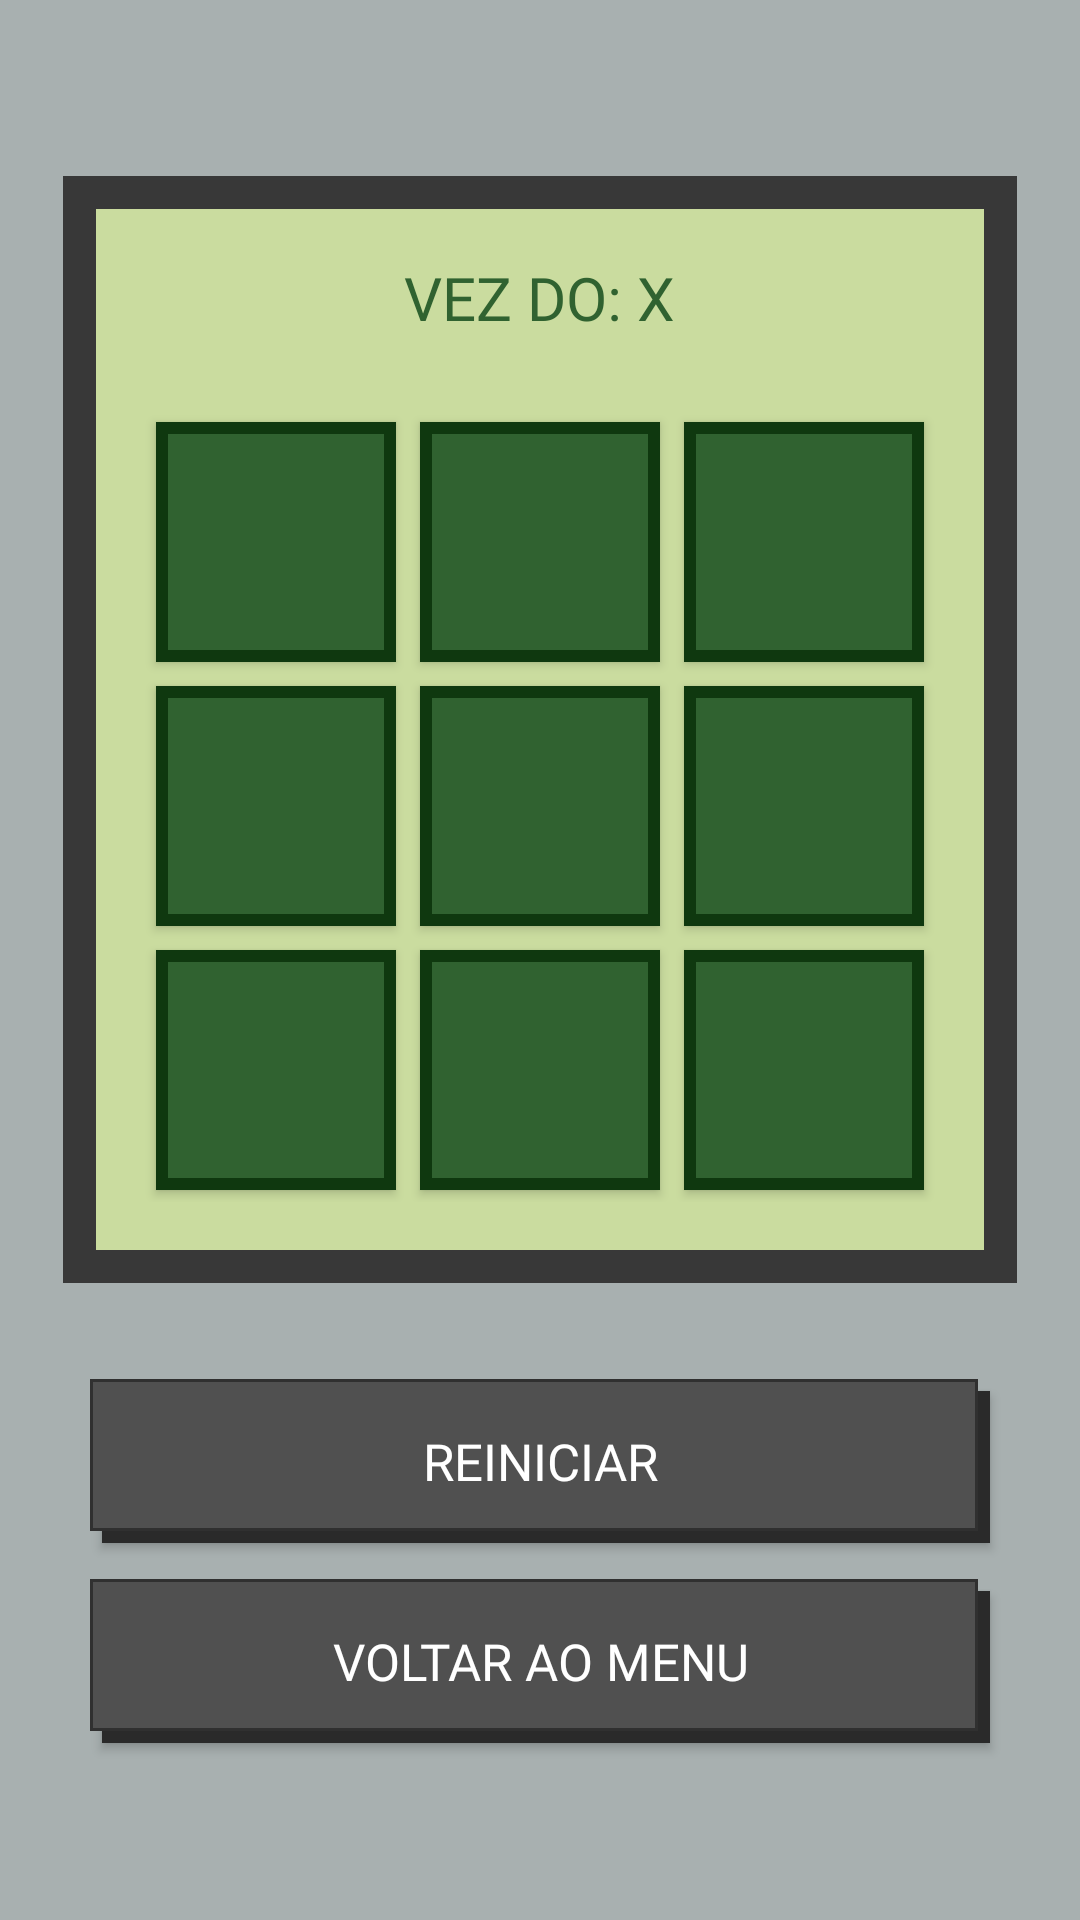

Here is an Android app screen rendered from its layout file. Give the layout XML and the strings, colors and styles it references.
<!-- AndroidManifest.xml: application theme Theme.HubGameBoy -->
<!-- res/layout/layout_tictactoe.xml -->
<?xml version="1.0" encoding="utf-8"?>
<LinearLayout xmlns:android="http://schemas.android.com/apk/res/android"
    android:layout_width="match_parent"
    android:layout_height="match_parent"
    android:background="@color/gb_body"
    android:gravity="center"
    android:orientation="vertical">

    <LinearLayout
        android:layout_width="wrap_content"
        android:layout_height="wrap_content"
        android:layout_marginBottom="32dp"
        android:background="@color/gb_screen_border"
        android:padding="1dp">

        <LinearLayout
            android:layout_width="wrap_content"
            android:layout_height="wrap_content"
            android:layout_margin="10dp"
            android:background="@color/retro_background"
            android:gravity="center"
            android:orientation="vertical"
            android:padding="16dp">

            <TextView
                android:id="@+id/tvTurno"
                android:layout_width="wrap_content"
                android:layout_height="wrap_content"
                android:layout_marginBottom="24dp"
                android:fontFamily="@font/press_start_2p"
                android:text="VEZ DO: X"
                android:textColor="@color/retro_accent"
                android:textSize="20sp" />

            <GridLayout
                android:layout_width="wrap_content"
                android:layout_height="wrap_content"
                android:columnCount="3"
                android:rowCount="3">

                <android.widget.Button
                    android:id="@+id/btn00"
                    android:layout_width="80dp"
                    android:layout_height="80dp"
                    android:layout_margin="4dp"
                    android:background="@drawable/btn_screen"
                    android:fontFamily="@font/press_start_2p"
                    android:textColor="@color/text_retro_selector"
                    android:textSize="36sp" />

                <android.widget.Button
                    android:id="@+id/btn01"
                    android:layout_width="80dp"
                    android:layout_height="80dp"
                    android:layout_margin="4dp"
                    android:background="@drawable/btn_screen"
                    android:fontFamily="@font/press_start_2p"
                    android:textColor="@color/text_retro_selector"
                    android:textSize="36sp" />

                <android.widget.Button
                    android:id="@+id/btn02"
                    android:layout_width="80dp"
                    android:layout_height="80dp"
                    android:layout_margin="4dp"
                    android:background="@drawable/btn_screen"
                    android:fontFamily="@font/press_start_2p"
                    android:textColor="@color/text_retro_selector"
                    android:textSize="36sp" />

                <android.widget.Button
                    android:id="@+id/btn10"
                    android:layout_width="80dp"
                    android:layout_height="80dp"
                    android:layout_margin="4dp"
                    android:background="@drawable/btn_screen"
                    android:fontFamily="@font/press_start_2p"
                    android:textColor="@color/text_retro_selector"
                    android:textSize="36sp" />

                <android.widget.Button
                    android:id="@+id/btn11"
                    android:layout_width="80dp"
                    android:layout_height="80dp"
                    android:layout_margin="4dp"
                    android:background="@drawable/btn_screen"
                    android:fontFamily="@font/press_start_2p"
                    android:textColor="@color/text_retro_selector"
                    android:textSize="36sp" />

                <android.widget.Button
                    android:id="@+id/btn12"
                    android:layout_width="80dp"
                    android:layout_height="80dp"
                    android:layout_margin="4dp"
                    android:background="@drawable/btn_screen"
                    android:fontFamily="@font/press_start_2p"
                    android:textColor="@color/text_retro_selector"
                    android:textSize="36sp" />

                <android.widget.Button
                    android:id="@+id/btn20"
                    android:layout_width="80dp"
                    android:layout_height="80dp"
                    android:layout_margin="4dp"
                    android:background="@drawable/btn_screen"
                    android:fontFamily="@font/press_start_2p"
                    android:textColor="@color/text_retro_selector"
                    android:textSize="36sp" />

                <android.widget.Button
                    android:id="@+id/btn21"
                    android:layout_width="80dp"
                    android:layout_height="80dp"
                    android:layout_margin="4dp"
                    android:background="@drawable/btn_screen"
                    android:fontFamily="@font/press_start_2p"
                    android:textColor="@color/text_retro_selector"
                    android:textSize="36sp" />

                <android.widget.Button
                    android:id="@+id/btn22"
                    android:layout_width="80dp"
                    android:layout_height="80dp"
                    android:layout_margin="4dp"
                    android:background="@drawable/btn_screen"
                    android:fontFamily="@font/press_start_2p"
                    android:textColor="@color/text_retro_selector"
                    android:textSize="36sp" />
            </GridLayout>

        </LinearLayout>
    </LinearLayout>

    <android.widget.Button
        android:id="@+id/btnReiniciar"
        android:layout_width="300dp"
        android:layout_height="wrap_content"
        android:layout_marginBottom="12dp"
        android:background="@drawable/btn_gameboy"
        android:fontFamily="@font/press_start_2p"
        android:padding="16dp"
        android:text="REINICIAR"
        android:textColor="#FFFFFF"
        android:textSize="17sp" />

    <android.widget.Button
        android:id="@+id/btnVoltarMenu"
        android:layout_width="300dp"
        android:layout_height="wrap_content"
        android:background="@drawable/btn_gameboy"
        android:fontFamily="@font/press_start_2p"
        android:padding="16dp"
        android:text="VOLTAR AO MENU"
        android:textColor="#FFFFFF"
        android:textSize="17sp" />

</LinearLayout>
<!-- resources referenced by this layout -->
<resources>
  <color name="gb_body">#A8B0B0</color>
  <color name="gb_screen_border">#383838</color>
  <color name="retro_accent">#306230</color>
  <color name="retro_background">#CADC9F</color>
  <!-- drawable btn_gameboy (drawable) -->
  <?xml version="1.0" encoding="utf-8"?>
  <selector xmlns:android="http://schemas.android.com/apk/res/android">
      <item android:state_pressed="true">
          <shape android:shape="rectangle">
              <solid android:color="#3A3A3A" />
              <stroke android:width="1dp" android:color="#2A2A2A" />
          </shape>
      </item>
  
      <item>
          <layer-list>
              <item android:top="4dp" android:left="4dp">
                  <shape android:shape="rectangle">
                      <solid android:color="#2A2A2A" />
                  </shape>
              </item>
              <item android:bottom="4dp" android:right="4dp">
                  <shape android:shape="rectangle">
                      <solid android:color="@color/gb_button_start" />
                      <stroke android:width="1dp" android:color="#303030" />
                  </shape>
              </item>
          </layer-list>
      </item>
  </selector>
  <!-- drawable btn_screen (drawable) -->
  <?xml version="1.0" encoding="utf-8"?>
  <selector xmlns:android="http://schemas.android.com/apk/res/android">
      <item android:state_pressed="true">
          <shape android:shape="rectangle">
              <solid android:color="@color/retro_background" />
              <stroke android:width="4dp" android:color="@color/retro_accent" />
          </shape>
      </item>
  
      <item>
          <shape android:shape="rectangle">
              <solid android:color="@color/retro_accent" />
              <stroke android:width="4dp" android:color="@color/retro_shadow" />
          </shape>
      </item>
  </selector>
  <style name="Theme.HubGameBoy" parent="Theme.AppCompat.DayNight.NoActionBar" />
  <color name="gb_button_start">#505050</color>
  <color name="retro_shadow">#0f380f</color>
</resources>
